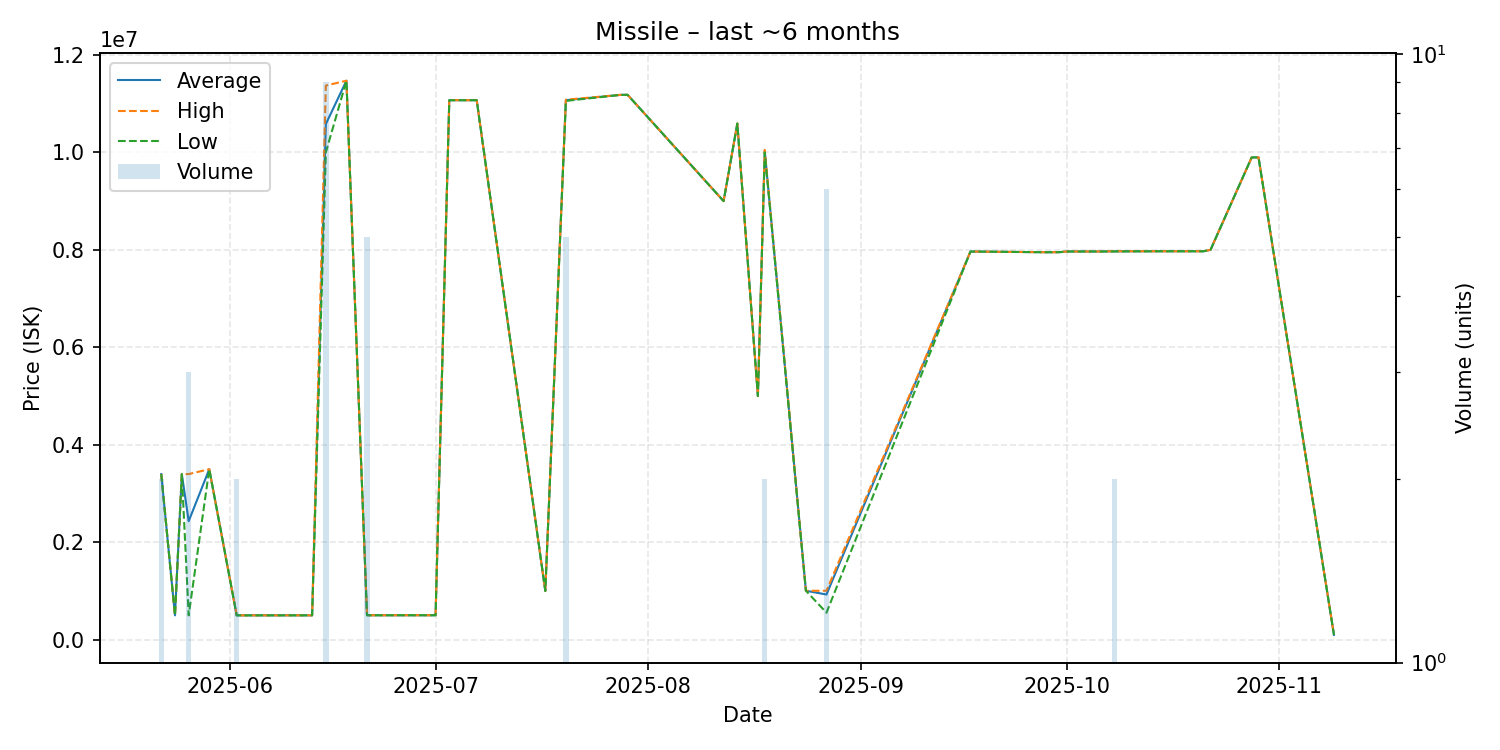

Values plotted in this chart, from the file beside it:
date, average, highest, lowest, order_count, volume
2025-05-22, 3398000, 3398000, 3398000, 2, 2
2025-05-24, 500300, 500300, 500300, 1, 1
2025-05-25, 3398000, 3398000, 3398000, 1, 1
2025-05-26, 2432767, 3399000, 500300, 3, 3
2025-05-29, 3499000, 3499000, 3499000, 1, 1
2025-06-02, 500350, 500400, 500300, 2, 2
2025-06-13, 500900, 500900, 500900, 1, 1
2025-06-15, 10581333, 11370000, 9998000, 8, 9
2025-06-18, 11470000, 11470000, 11470000, 1, 1
2025-06-21, 502200, 502200, 502200, 1, 5
2025-06-29, 502800, 502800, 502800, 1, 1
2025-07-01, 502800, 502800, 502800, 1, 1
2025-07-03, 11070000, 11070000, 11070000, 1, 1
2025-07-07, 11070000, 11070000, 11070000, 1, 1
2025-07-17, 1001000, 1001000, 1001000, 1, 1
2025-07-20, 11070000, 11080000, 11055000, 4, 5
2025-07-28, 11180000, 11180000, 11180000, 1, 1
2025-07-29, 11180000, 11180000, 11180000, 1, 1
2025-08-12, 9000000, 9000000, 9000000, 1, 1
2025-08-14, 10590000, 10590000, 10590000, 1, 1
2025-08-17, 5000000, 5000000, 5000000, 1, 1
2025-08-18, 10024500, 10050000, 9999000, 2, 2
2025-08-24, 1005000, 1005000, 1005000, 1, 1
2025-08-27, 928333, 1005000, 555000, 3, 6
2025-09-17, 7965000, 7965000, 7965000, 1, 1
2025-09-28, 7951000, 7951000, 7951000, 1, 1
2025-09-30, 7952000, 7952000, 7952000, 1, 1
2025-10-01, 7966000, 7966000, 7966000, 1, 1
2025-10-06, 7966000, 7966000, 7966000, 1, 1
2025-10-08, 7969000, 7971000, 7967000, 2, 2
2025-10-15, 7971000, 7971000, 7971000, 1, 1
2025-10-16, 7971000, 7971000, 7971000, 1, 1
2025-10-21, 7971000, 7971000, 7971000, 1, 1
2025-10-22, 8000000, 8000000, 8000000, 1, 1
2025-10-28, 9895000, 9895000, 9895000, 1, 1
2025-10-29, 9898000, 9898000, 9898000, 1, 1
2025-11-09, 100000, 100000, 100000, 1, 1
